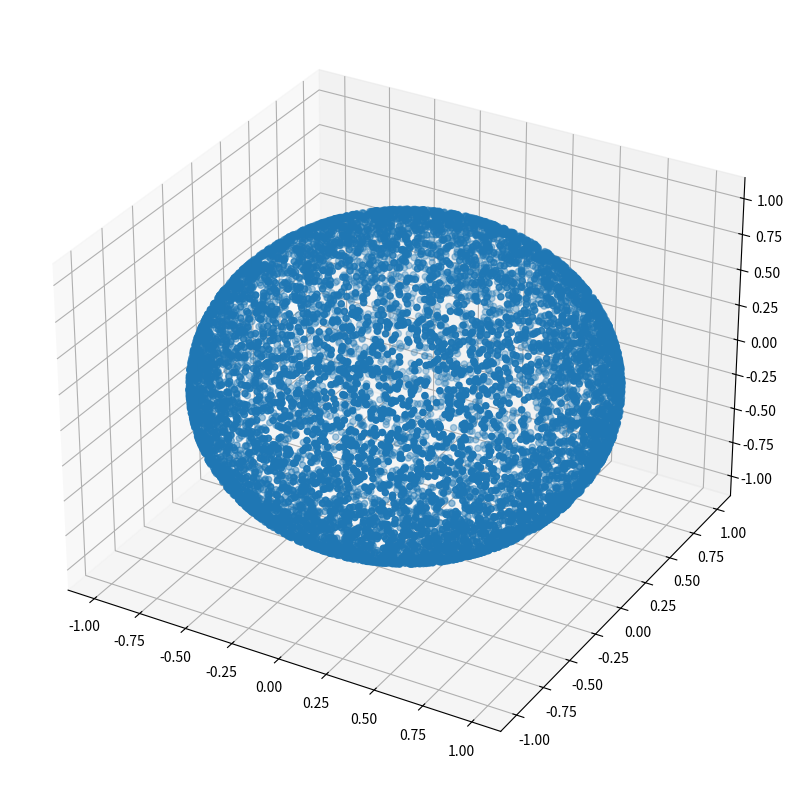

Write Python code to recreate this figure.
import numpy as np
import matplotlib.pyplot as plt


def sample_sphere_surface(center_sphere, radius, n_points=1):
    """Sample about a sphere surface.

    Samples IID standard Gaussians:
        [
            x(1), y(1), z(1)
            x(2), y(2), z(2)
            ...
            x(N), y(N), z(N)
        ]
    Then normalize and multiply each by the radius.
    Suggest keeping n_points quite high to see a difference.
    """
    assert radius > 0
    xyz_N3 = np.random.normal(loc=0.0, scale=1.0, size=(n_points, 3))
    xyz_N3 = xyz_N3 * (radius / np.linalg.norm(xyz_N3, axis=1, keepdims=True))
    return center_sphere + xyz_N3


def visualize(points):
    """Visualize points with 3D scatter plot."""
    fig = plt.figure(figsize=(12, 10))
    ax = fig.add_subplot(projection='3d')
    ax.scatter(points[:,0], points[:,1], points[:,2])
    plt.show()


if __name__ == "__main__":
    center_sphere = np.array([0, 0, 0])
    points = sample_sphere_surface(center_sphere, radius=1.0, n_points=10000)
    visualize(points)